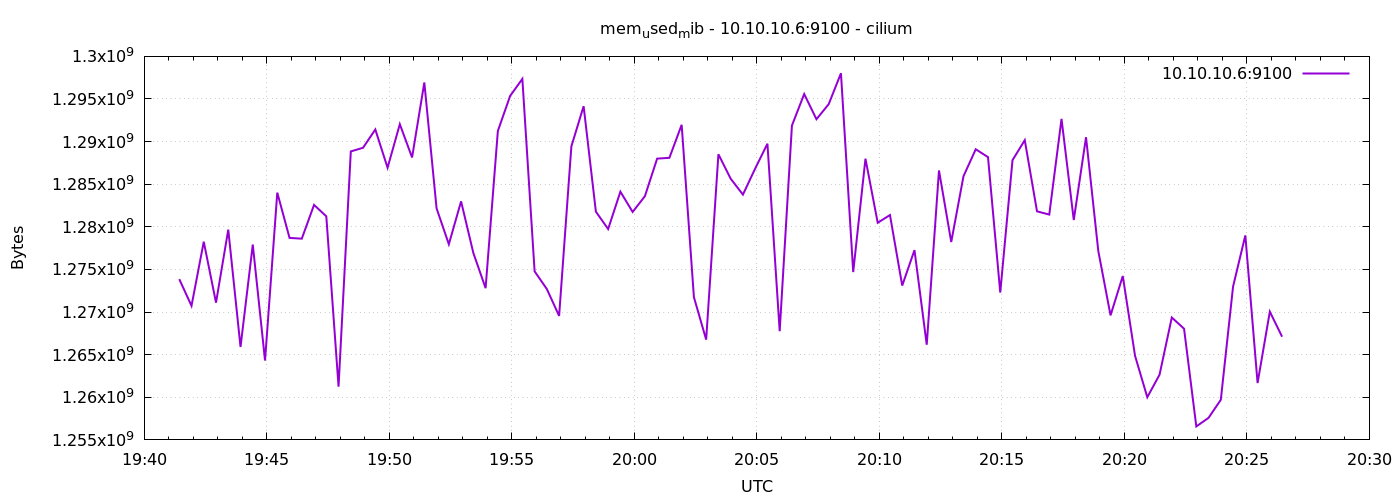

Data behind this chart, as committed beside it:
1776973286	1273864192
1776973316	1270730752
1776973346	1278251008
1776973376	1271103488
1776973406	1279672320
1776973436	1265905664
1776973466	1277915136
1776973496	1264312320
1776973526	1284014080
1776973556	1278701568
1776973586	1278611456
1776973616	1282572288
1776973646	1281232896
1776973676	1261248512
1776973706	1288847360
1776973736	1289277440
1776973766	1291423744
1776973796	1286934528
1776973826	1292042240
1776973856	1288138752
1776973886	1296936960
1776973916	1282162688
1776973946	1277956096
1776973976	1282990080
1776974006	1276932096
1776974036	1272807424
1776974066	1291243520
1776974096	1295355904
1776974126	1297358848
1776974156	1274777600
1776974186	1272696832
1776974216	1269547008
1776974246	1289441280
1776974276	1294155776
1776974306	1281781760
1776974336	1279741952
1776974366	1284124672
1776974396	1281744896
1776974426	1283596288
1776974456	1288003584
1776974486	1288097792
1776974516	1291972608
1776974546	1271746560
1776974576	1266765824
1776974606	1288515584
1776974636	1285648384
1776974666	1283780608
1776974696	1286840320
1776974726	1289752576
1776974756	1267757056
1776974786	1291886592
1776974816	1295581184
1776974846	1292627968
1776974876	1294393344
1776974906	1298022400
1776974936	1274691584
1776974966	1287995392
1776974996	1280479232
1776975026	1281384448
1776975056	1273106432
1776975086	1277267968
... 30 more rows
